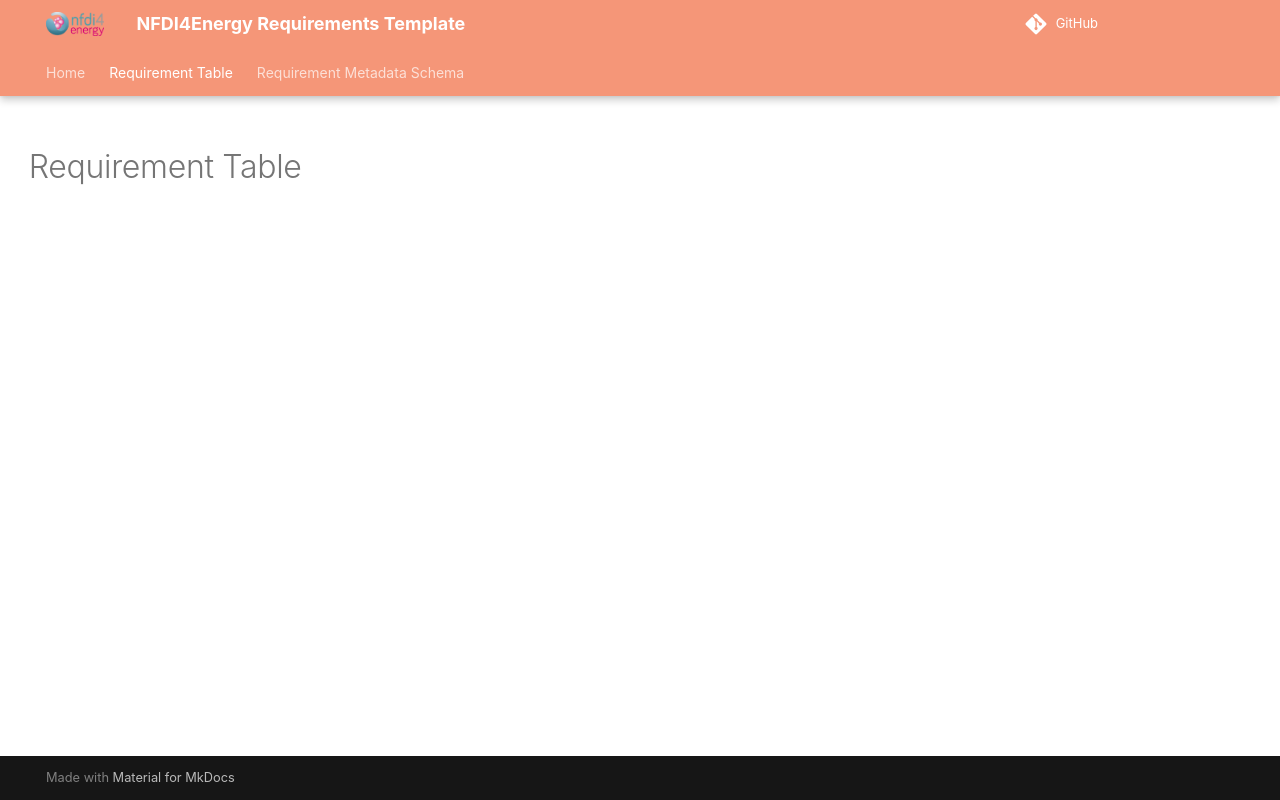

repository: NFDI4Energy/requirements_template · page: content/requirements-table/index.html · generator: mkdocs

---
hide:
  - navigation
  - toc
---
# Requirement Table

<table id="requirements-table-id" class="mdl-data-table"></table>
<script src="https://cdn.datatables.net/v/dt/jq-3.7.0/jszip-3.10.1/dt-2.2.1/af-2.7.0/b-3.2.0/b-colvis-3.2.0/b-html5-3.2.0/b-print-3.2.0/cr-2.0.4/date-1.5.5/fc-5.0.4/fh-4.0.1/kt-2.12.1/r-3.0.3/rg-1.5.1/rr-1.5.0/sc-2.4.3/sb-1.8.1/sp-2.3.3/sl-3.0.0/sr-1.4.1/datatables.min.js"></script>

<script src="../../csv-parser.js"></script>
<script>
    window.fetch('../requirements.csv').then(response => response.text()).then(text => {
        let array = CSVToArray(text).filter(row => {
            const comparison = row.length != 1 || row[0] !== ''
            return comparison;
        });
        // the following code does produce a list of dicts as table data
        // const dictData = array.slice(1).map(row => {
        //     return array[0].reduce((acc, key, i) => {
        //         acc[key] = row[i];
        //         return acc;
        //     }, {});
        // });
        let data = {
            data: array.slice(1),
            columns: array[0].map(x => { return {title: x} }),
            // the following is an alternative when using dict based data
            // data: dictData,
            // columns: array[0].map(x => { return {data: x, title: x} }),
            layout: {
                top1Start: {
                    buttons: [
                        'copy', 'excel',
                        {
                            extend: 'searchPanes',
                            config: {
                                cascadePanes: true
                            }
                        },
                        'colvis'
                    ]
                }
            },
            // required to control which columns shall have a search Pane filter
            // sadly it does not work to disable all and just enable some
            columnDefs: [
                // {
                //     searchPanes: {
                //         show: false
                //     },
                //     targets: '_all'
                // },
                {
                    searchPanes: {
                        show: true
                    },
                    targets: [6,7,10,11]
                },
                {
                    searchPanes: {
                        show: false
                    },
                    targets: [0,1,2,3,4,5,8,9,12,13]
                }
            ],
            // allows to print groupings in the table
            //  but it only looks good if also a sorting is applied properly
            // rowGroup: {
            //     dataSrc: [1, 2]
            // },
            // autoFill: true,  // only relevant if editing
            // altnernative to responsive design:
            // fixedColumns: true,
            // scrollX: true,
            responsive: true,
            colReorder: true,
            rowReorder: true,
            fixedHeader: true,
            keys: true, // allows arrow key navigation and easy cell copy
            select: true  // required for searchPanes
        }
        let table = new DataTable('#requirements-table-id', data);
    });
    
</script>
